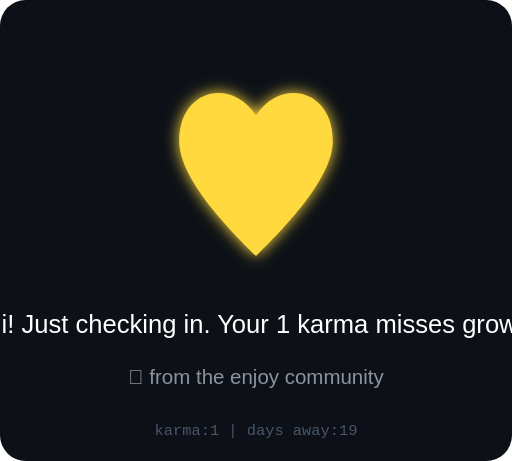
t = 0.00 s
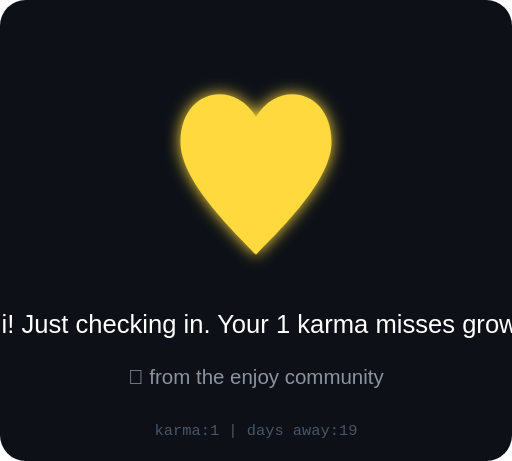
t = 0.13 s
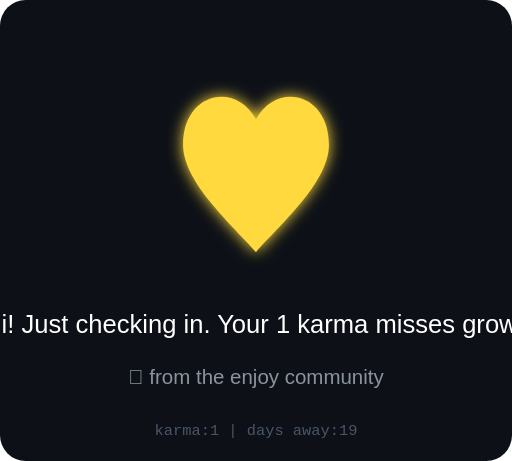
t = 0.38 s
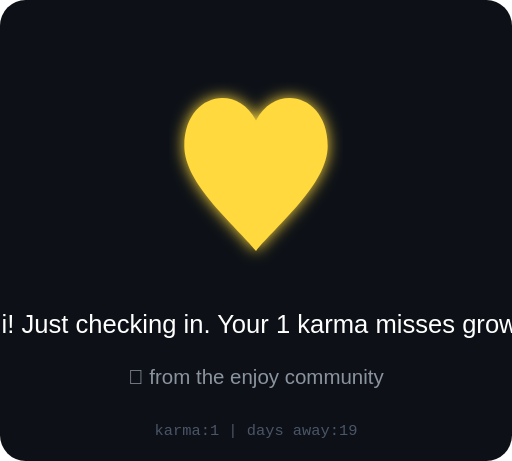
t = 0.50 s
t = 0.63 s: frame unchanged from t = 0.38 s, image omitted
t = 0.88 s: frame unchanged from t = 0.13 s, image omitted

The animated SVG that drew these frames (rendered in a browser with its animation timeline set to each time). Animation: 1 SMIL element (animate=1); one cycle of 1.00 s, repeats indefinitely.

<svg xmlns="http://www.w3.org/2000/svg" viewBox="0 0 200 180" width="200" height="180">
  <defs>
    <filter id="heartGlow">
      <feGaussianBlur stdDeviation="3" result="blur"/>
      <feMerge><feMergeNode in="blur"/><feMergeNode in="SourceGraphic"/></feMerge>
    </filter>
  </defs>
  <rect width="200" height="180" fill="#0d1117" rx="10"/>
  
  <!-- Animated heart -->
  <g transform="translate(100, 70)" filter="url(#heartGlow)">
    <path d="M0,30 C-10,20 -30,0 -30,-15 C-30,-35 -10,-40 0,-25 C10,-40 30,-35 30,-15 C30,0 10,20 0,30Z" 
          fill="#ffd93d">
      <animate attributeName="d" dur="1s" repeatCount="indefinite"
        values="M0,30 C-10,20 -30,0 -30,-15 C-30,-35 -10,-40 0,-25 C10,-40 30,-35 30,-15 C30,0 10,20 0,30Z;
                M0,28 C-8,18 -28,2 -28,-13 C-28,-33 -8,-38 0,-23 C8,-38 28,-33 28,-13 C28,2 8,18 0,28Z;
                M0,30 C-10,20 -30,0 -30,-15 C-30,-35 -10,-40 0,-25 C10,-40 30,-35 30,-15 C30,0 10,20 0,30Z"/>
    </path>
  </g>
  
  <!-- Message -->
  <text x="100" y="130" text-anchor="middle" font-family="Arial" font-size="10" fill="#fff">
    Hey tentoumushii! Just checking in. Your 1 karma misses growing. Come play?
  </text>
  <text x="100" y="150" text-anchor="middle" font-family="Arial" font-size="8" fill="#8b949e">
    💜 from the enjoy community
  </text>
  <text x="100" y="170" text-anchor="middle" font-family="monospace" font-size="6" fill="#4a5568">
    karma:1 | days away:19
  </text>
</svg>
